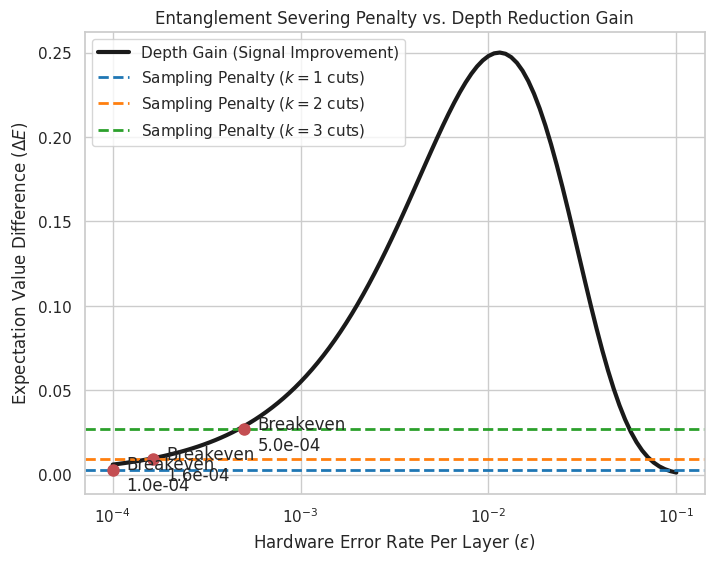

This figure's Python source:
import os
import sys
import logging
import numpy as np
import matplotlib.pyplot as plt
import seaborn as sns

logging.basicConfig(level=logging.INFO)
logger = logging.getLogger(__name__)

def run_breakeven_analysis():
    sns.set_theme(style="whitegrid", palette="deep")
    
    # Parameters
    E_ideal = 1.0  # Normalized ideal expectation value
    D_uncut = 60   # Depth of uncut circuit
    D_cut = 30     # Depth of partitioned subcircuits
    
    # We will plot across different error rates per layer
    epsilons = np.logspace(-4, -1, 100)
    
    # Noise model: depolarization channel per layer
    # Expectation value decays as (1 - 2*epsilon)^Depth
    def exp_val(D, eps):
        return E_ideal * (1 - 2*eps)**D
        
    E_uncut_vals = exp_val(D_uncut, epsilons)
    E_cut_vals = exp_val(D_cut, epsilons)
    
    # The gain from shallower depth
    depth_gain = E_cut_vals - E_uncut_vals
    
    # The penalty from QPD cutting (sampling error)
    # Variance scales as gamma^2. For N samples, statistical error is gamma / sqrt(N)
    # Let's consider a few different cut counts (k=1, 2, 3) where gamma = 3^k
    N_shots = 1_000_000
    
    fig, ax = plt.subplots(figsize=(8, 6))
    
    ax.plot(epsilons, depth_gain, 'k-', linewidth=3, label=r'Depth Gain (Signal Improvement)')
    
    colors = ['tab:blue', 'tab:orange', 'tab:green']
    for idx, k in enumerate([1, 2, 3]):
        gamma = 3**k
        sampling_penalty = gamma / np.sqrt(N_shots)
        ax.axhline(y=sampling_penalty, color=colors[idx], linestyle='--', linewidth=2, 
                   label=f'Sampling Penalty ($k={k}$ cuts)')
                   
        # Find crossover
        valid_indices = np.where(depth_gain > sampling_penalty)[0]
        if len(valid_indices) > 0:
            crossover_eps = epsilons[valid_indices[0]]
            ax.plot(crossover_eps, sampling_penalty, 'ro', markersize=8)
            ax.annotate(f'Breakeven\n{crossover_eps:.1e}', 
                        (crossover_eps, sampling_penalty),
                        textcoords="offset points", xytext=(10,-15), ha='left')
    
    ax.set_xscale('log')
    ax.set_xlabel('Hardware Error Rate Per Layer ($\epsilon$)')
    ax.set_ylabel('Expectation Value Difference ($\Delta E$)')
    ax.set_title('Entanglement Severing Penalty vs. Depth Reduction Gain')
    ax.legend()
    
    os.makedirs("paper/figures", exist_ok=True)
    plt.savefig("paper/figures/entanglement_vs_noise.pdf", dpi=300, bbox_inches="tight")
    logger.info("Saved entanglement vs noise plot to paper/figures/entanglement_vs_noise.pdf")

if __name__ == "__main__":
    run_breakeven_analysis()
